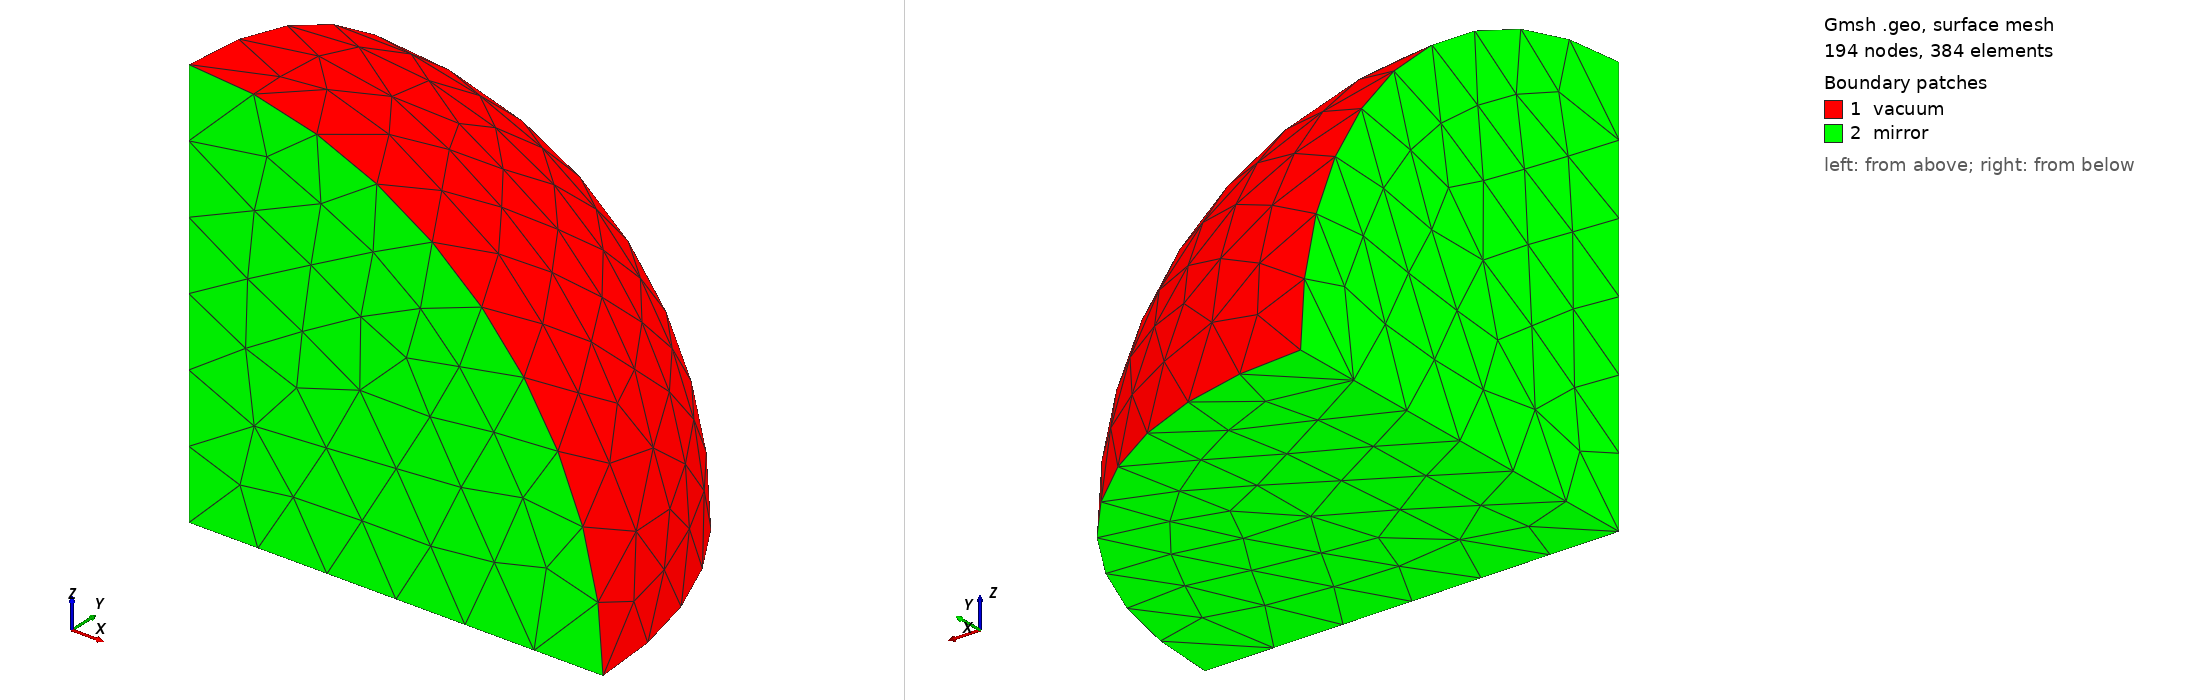

Gmsh geometry script, surface-meshed: 194 nodes, 384 surface elements. Boundary patches (legend numbers): 1 vacuum, 2 mirror. Left view from above one corner, right view from below the opposite corner. Legend entries are the model's physical surfaces. The drawing asked Gmsh for element sizes between 1% and 20% of the model's largest extent; the script's own settings can give other sizes.

=== la-p52-UAl-2-0-SP.geo (drawn) ===
rc = 17.66738;
n = 3.5;

SetFactory("OpenCASCADE");
Sphere(1) = {0, 0, 0, rc, 0, Pi/2, Pi/2};

Mesh.MeshSizeMax = rc/n;
Mesh.MeshSizeMin = rc/n;
Mesh.ElementOrder = 1;
Mesh.RecombineAll = 0;
Mesh.Optimize = 1;
//Mesh.OptimizeNetgen = 1;

Physical Volume("fuel") = {1};
Physical Surface("mirror") = {4, 3, 2};
Physical Surface("vacuum") = {1};
